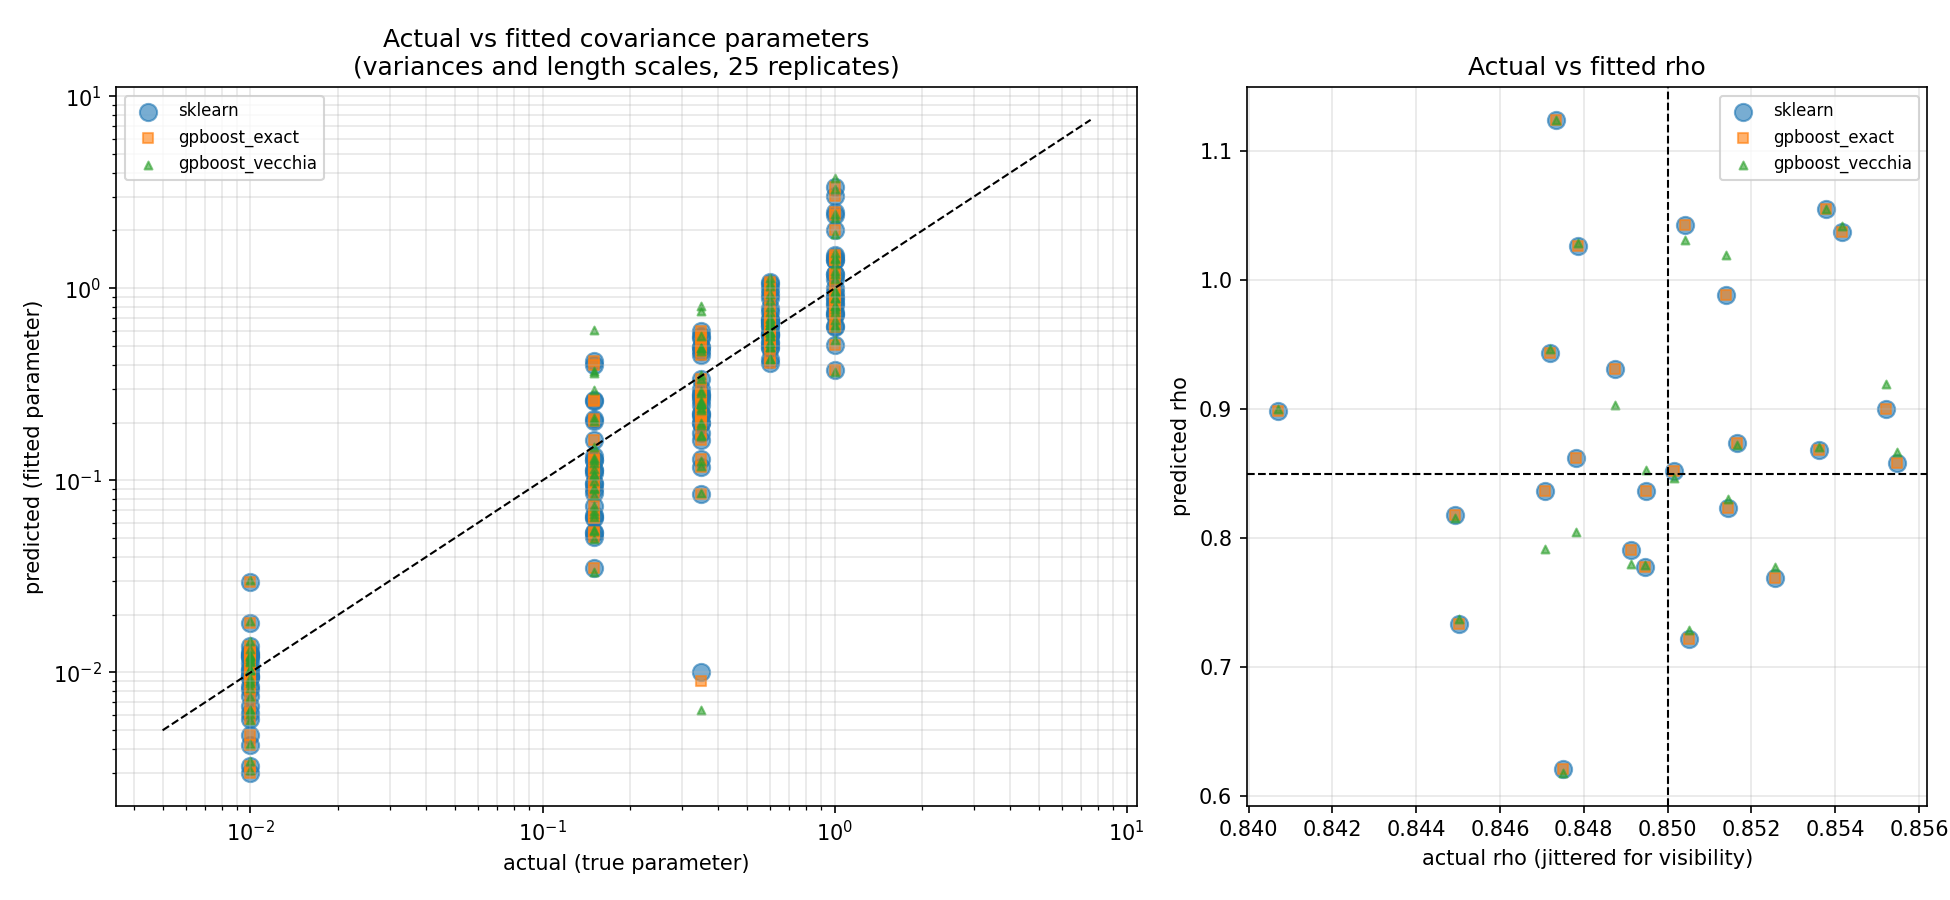

The file beside this chart, header and first rows:
replicate, framework, parameter, predicted, actual, error, relative_error, log_ratio
0, gpboost_exact, discrepancy_length_scale, 0.08495, 0.35, -0.2651, -0.7573, -1.416
1, gpboost_exact, discrepancy_length_scale, 0.2978, 0.35, -0.05216, -0.149, -0.1614
2, gpboost_exact, discrepancy_length_scale, 0.4743, 0.35, 0.1243, 0.3553, 0.304
3, gpboost_exact, discrepancy_length_scale, 0.3359, 0.35, -0.01415, -0.04042, -0.04126
4, gpboost_exact, discrepancy_length_scale, 0.1996, 0.35, -0.1504, -0.4297, -0.5615
5, gpboost_exact, discrepancy_length_scale, 0.2795, 0.35, -0.07052, -0.2015, -0.225
6, gpboost_exact, discrepancy_length_scale, 0.2712, 0.35, -0.07876, -0.225, -0.2549
7, gpboost_exact, discrepancy_length_scale, 0.1979, 0.35, -0.1521, -0.4345, -0.57
8, gpboost_exact, discrepancy_length_scale, 0.1178, 0.35, -0.2322, -0.6635, -1.089
9, gpboost_exact, discrepancy_length_scale, 0.216, 0.35, -0.134, -0.3829, -0.4828
10, gpboost_exact, discrepancy_length_scale, 0.1774, 0.35, -0.1726, -0.4931, -0.6795
11, gpboost_exact, discrepancy_length_scale, 0.2458, 0.35, -0.1042, -0.2976, -0.3533
12, gpboost_exact, discrepancy_length_scale, 0.1621, 0.35, -0.1879, -0.537, -0.7699
13, gpboost_exact, discrepancy_length_scale, 0.2801, 0.35, -0.06991, -0.1997, -0.2228
14, gpboost_exact, discrepancy_length_scale, 0.4938, 0.35, 0.1438, 0.411, 0.3443
15, gpboost_exact, discrepancy_length_scale, 0.5965, 0.35, 0.2465, 0.7042, 0.5331
16, gpboost_exact, discrepancy_length_scale, 0.5623, 0.35, 0.2123, 0.6067, 0.4742
17, gpboost_exact, discrepancy_length_scale, 0.4477, 0.35, 0.09772, 0.2792, 0.2462
18, gpboost_exact, discrepancy_length_scale, 0.2233, 0.35, -0.1267, -0.362, -0.4493
19, gpboost_exact, discrepancy_length_scale, 0.1291, 0.35, -0.2209, -0.6311, -0.9972
20, gpboost_exact, discrepancy_length_scale, 0.2628, 0.35, -0.08724, -0.2492, -0.2867
21, gpboost_exact, discrepancy_length_scale, 0.4964, 0.35, 0.1464, 0.4183, 0.3494
22, gpboost_exact, discrepancy_length_scale, 0.008991, 0.35, -0.341, -0.9743, -3.662
23, gpboost_exact, discrepancy_length_scale, 0.5503, 0.35, 0.2003, 0.5722, 0.4525
24, gpboost_exact, discrepancy_length_scale, 0.2225, 0.35, -0.1275, -0.3643, -0.453
0, gpboost_vecchia, discrepancy_length_scale, 0.08626, 0.35, -0.2637, -0.7535, -1.401
1, gpboost_vecchia, discrepancy_length_scale, 0.2922, 0.35, -0.05784, -0.1653, -0.1806
2, gpboost_vecchia, discrepancy_length_scale, 0.4735, 0.35, 0.1235, 0.3529, 0.3023
3, gpboost_vecchia, discrepancy_length_scale, 0.3365, 0.35, -0.01353, -0.03866, -0.03943
4, gpboost_vecchia, discrepancy_length_scale, 0.1941, 0.35, -0.1559, -0.4456, -0.5898
5, gpboost_vecchia, discrepancy_length_scale, 0.286, 0.35, -0.06402, -0.1829, -0.202
6, gpboost_vecchia, discrepancy_length_scale, 0.249, 0.35, -0.101, -0.2886, -0.3405
7, gpboost_vecchia, discrepancy_length_scale, 0.1982, 0.35, -0.1518, -0.4337, -0.5687
8, gpboost_vecchia, discrepancy_length_scale, 0.1191, 0.35, -0.2309, -0.6597, -1.078
9, gpboost_vecchia, discrepancy_length_scale, 0.2322, 0.35, -0.1178, -0.3365, -0.4102
10, gpboost_vecchia, discrepancy_length_scale, 0.1727, 0.35, -0.1773, -0.5065, -0.7062
11, gpboost_vecchia, discrepancy_length_scale, 0.2577, 0.35, -0.09234, -0.2638, -0.3063
12, gpboost_vecchia, discrepancy_length_scale, 0.1712, 0.35, -0.1788, -0.511, -0.7153
13, gpboost_vecchia, discrepancy_length_scale, 0.2497, 0.35, -0.1003, -0.2865, -0.3376
14, gpboost_vecchia, discrepancy_length_scale, 0.5675, 0.35, 0.2175, 0.6214, 0.4833
15, gpboost_vecchia, discrepancy_length_scale, 0.8119, 0.35, 0.4619, 1.32, 0.8414
16, gpboost_vecchia, discrepancy_length_scale, 0.4916, 0.35, 0.1416, 0.4045, 0.3397
17, gpboost_vecchia, discrepancy_length_scale, 0.3537, 0.35, 0.003666, 0.01047, 0.01042
18, gpboost_vecchia, discrepancy_length_scale, 0.2513, 0.35, -0.09873, -0.2821, -0.3314
19, gpboost_vecchia, discrepancy_length_scale, 0.1266, 0.35, -0.2234, -0.6382, -1.017
20, gpboost_vecchia, discrepancy_length_scale, 0.2536, 0.35, -0.09642, -0.2755, -0.3223
21, gpboost_vecchia, discrepancy_length_scale, 0.4905, 0.35, 0.1405, 0.4015, 0.3375
22, gpboost_vecchia, discrepancy_length_scale, 0.006412, 0.35, -0.3436, -0.9817, -4
23, gpboost_vecchia, discrepancy_length_scale, 0.7659, 0.35, 0.4159, 1.188, 0.7832
24, gpboost_vecchia, discrepancy_length_scale, 0.2387, 0.35, -0.1113, -0.3179, -0.3826
0, sklearn, discrepancy_length_scale, 0.08494, 0.35, -0.2651, -0.7573, -1.416
1, sklearn, discrepancy_length_scale, 0.2978, 0.35, -0.05216, -0.149, -0.1614
2, sklearn, discrepancy_length_scale, 0.4743, 0.35, 0.1243, 0.3552, 0.304
3, sklearn, discrepancy_length_scale, 0.3358, 0.35, -0.01415, -0.04044, -0.04128
4, sklearn, discrepancy_length_scale, 0.1996, 0.35, -0.1504, -0.4297, -0.5615
5, sklearn, discrepancy_length_scale, 0.2795, 0.35, -0.07052, -0.2015, -0.225
6, sklearn, discrepancy_length_scale, 0.2712, 0.35, -0.07876, -0.225, -0.2549
7, sklearn, discrepancy_length_scale, 0.1979, 0.35, -0.1521, -0.4345, -0.57
8, sklearn, discrepancy_length_scale, 0.1178, 0.35, -0.2322, -0.6635, -1.089
9, sklearn, discrepancy_length_scale, 0.216, 0.35, -0.134, -0.3829, -0.4827
... 390 more rows
